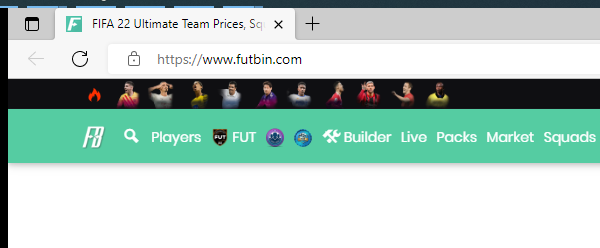
Workflow: Futbin_NavigateToPlayerPage

Step 1: Attach FUTBIN page in window 'FIFA*' (msedge.exe)

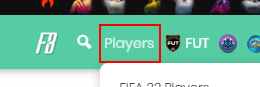
Step 2: click on the link
